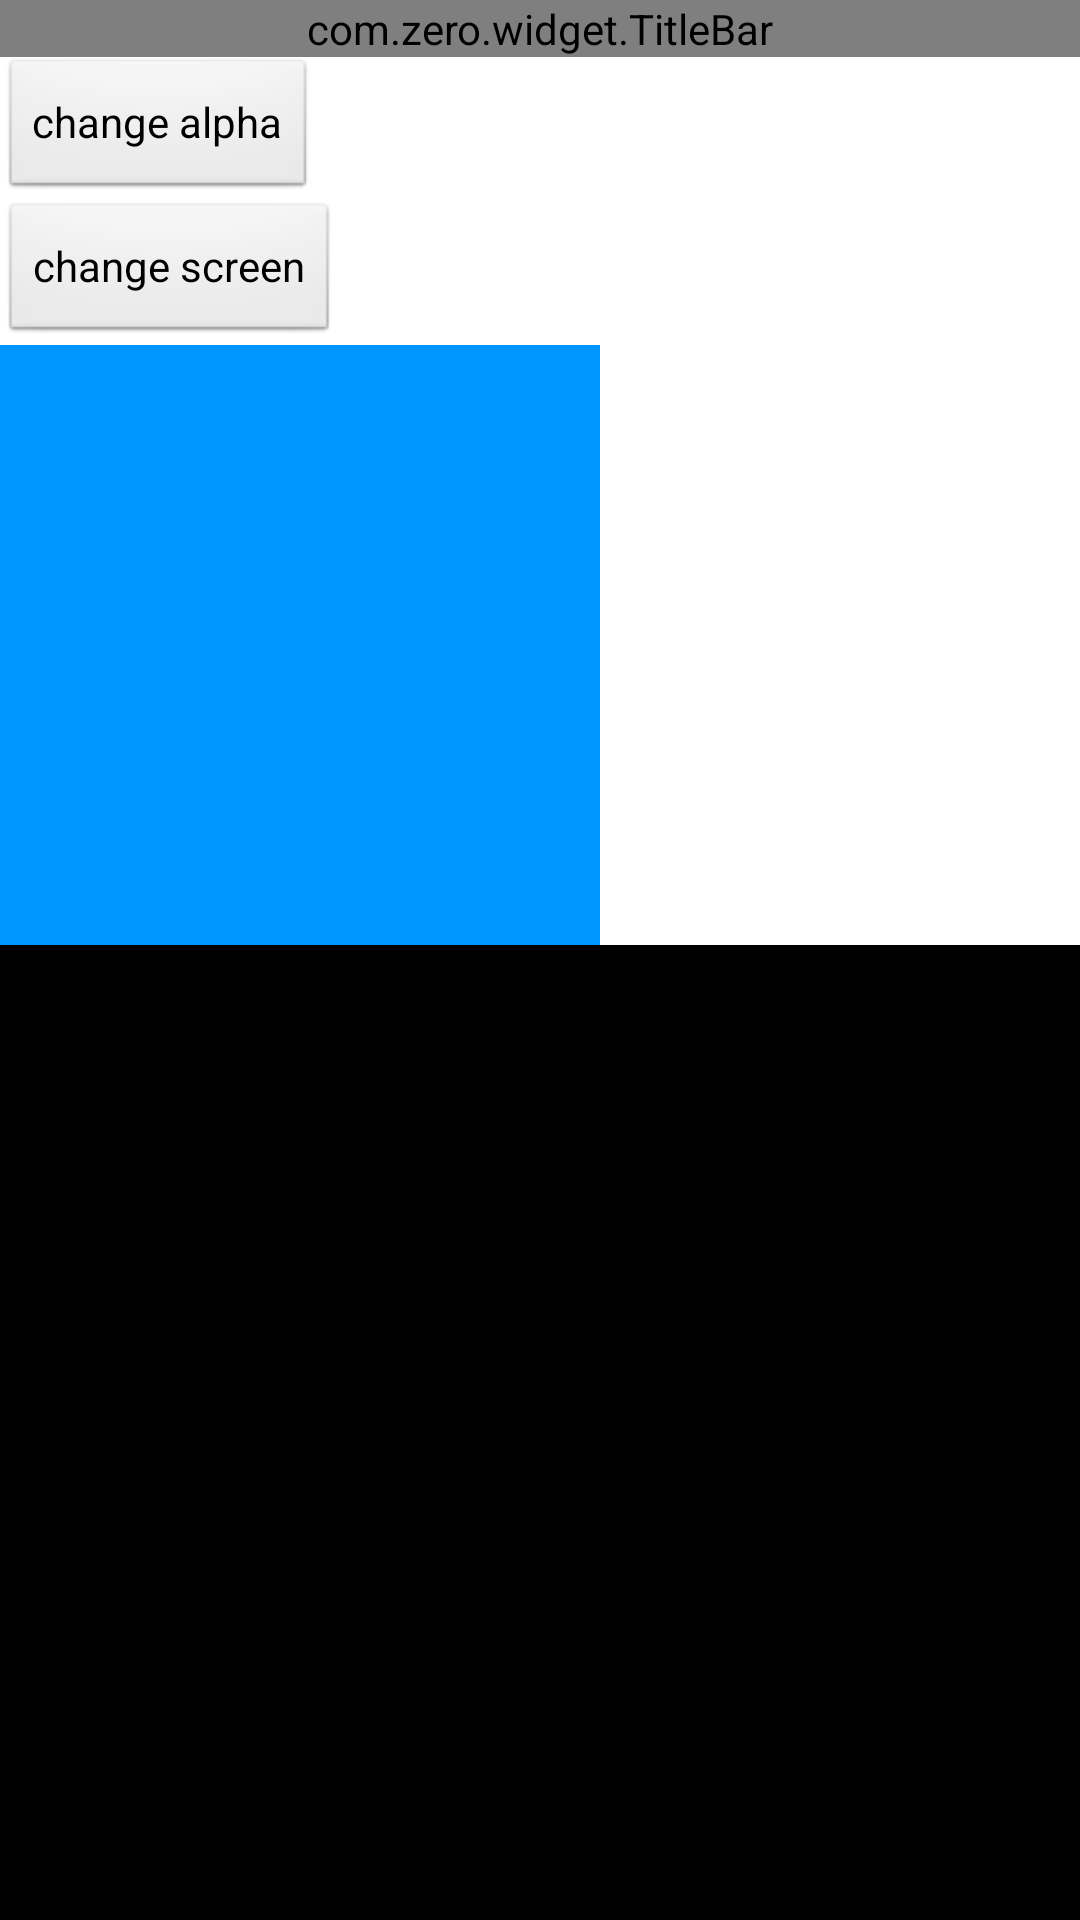

This screen was rendered from an Android layout file. Write that file and the resources it references.
<!-- AndroidManifest.xml: application theme Theme.AV.Translucent.NoParent -->
<!-- res/layout/activity_obscurd.xml -->
<?xml version="1.0" encoding="utf-8"?>
<LinearLayout xmlns:android="http://schemas.android.com/apk/res/android"
    xmlns:av="http://schemas.android.com/apk/res-auto"
    android:layout_width="fill_parent"
    android:layout_height="fill_parent"
    android:background="@color/av_white"
    android:orientation="vertical" >

    <com.zero.widget.TitleBar
        android:layout_width="fill_parent"
        android:layout_height="wrap_content"
        android:background="#00000000"
        av:av_titleText="Zzzz · Test Main" />

    <Button
        android:id="@+id/change_alpha"
        android:layout_width="wrap_content"
        android:layout_height="wrap_content"
        android:text="change alpha" />
    <Button
        android:id="@+id/change_screen"
        android:layout_width="wrap_content"
        android:layout_height="wrap_content"
        android:text="change screen" />

    <ImageView
        android:background="@color/av_packagereview_window_blue"
        android:id="@+id/change_view"
        android:layout_width="200dp"
        android:layout_height="200dp"
        />

    <ImageView
        android:id="@+id/change_alpha_img"
        android:layout_width="fill_parent"
        android:layout_height="fill_parent"
        android:src="#000000" />

</LinearLayout>
<!-- resources referenced by this layout -->
<resources>
  <color name="av_packagereview_window_blue">#0096ff</color>
  <color name="av_white">#FFFFFF</color>
  <style name="Theme.AV.Translucent.NoParent" parent="@android:style/Theme">
          <item name="android:windowNoTitle">true</item>
          <item name="android:windowBackground">@android:color/transparent</item>
          <item name="android:colorBackgroundCacheHint">@null</item>
      </style>
</resources>
